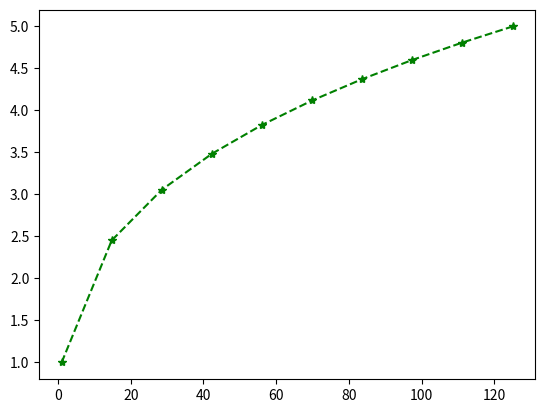

Reproduce this figure in Python.
import numpy as np
import matplotlib.pyplot as plt


x = np.linspace(1 , 125, 10)
y = x**(1/3)

plt.plot(x, y, "g--*")
plt.show()